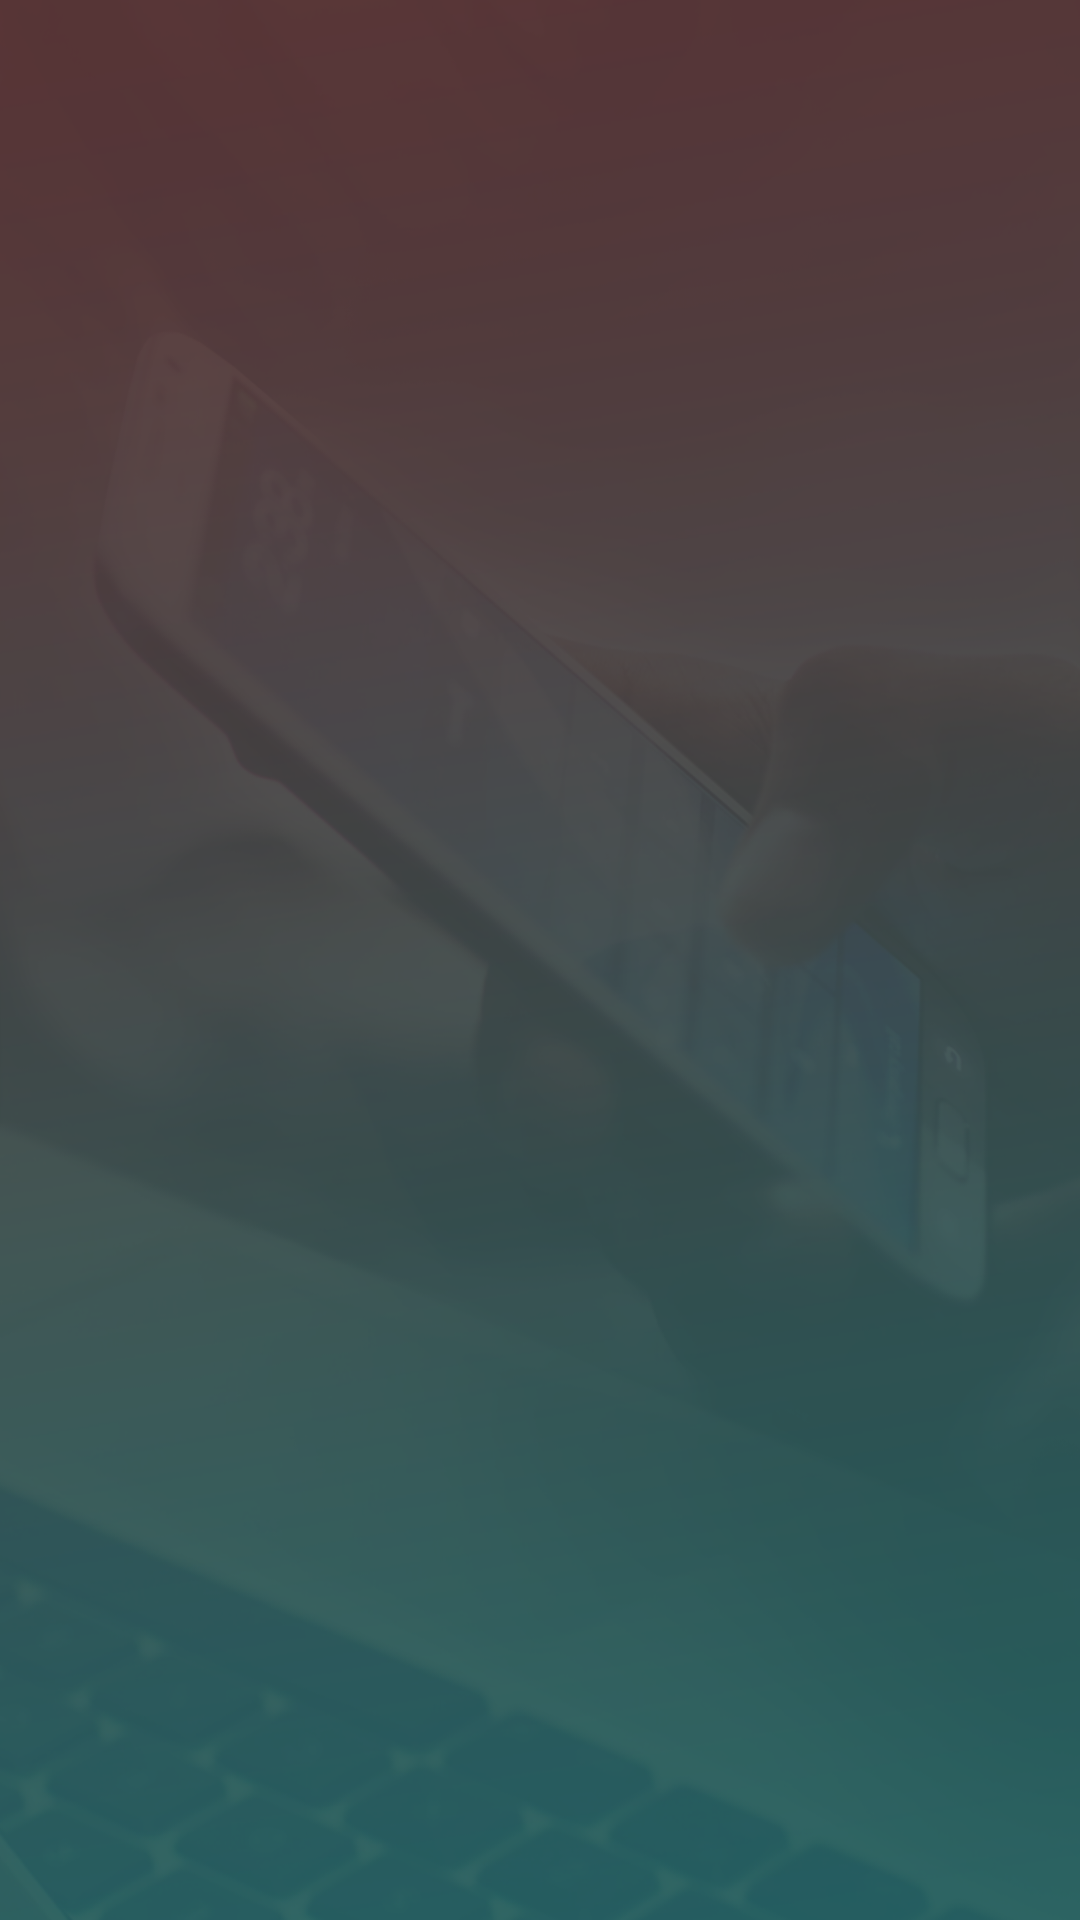

Android layout source for this screen:
<!-- AndroidManifest.xml: application theme AppTheme -->
<!-- res/layout/main_activity.xml -->
<?xml version="1.0" encoding="utf-8"?>
<androidx.constraintlayout.widget.ConstraintLayout xmlns:android="http://schemas.android.com/apk/res/android"
    xmlns:app="http://schemas.android.com/apk/res-auto"
    xmlns:tools="http://schemas.android.com/tools"
    android:layout_width="match_parent"
    android:layout_height="match_parent"
    android:background="@drawable/background"
    android:orientation="vertical"
    tools:context=".mainview.MainActivity">

    <LinearLayout
        android:id="@+id/linearLayout"
        android:layout_width="match_parent"
        android:layout_height="match_parent">

        <androidx.recyclerview.widget.RecyclerView
            android:id="@+id/recyclerViewMain"
            android:layout_width="match_parent"
            android:layout_height="wrap_content"
            tools:listitem="@layout/rv_item" />
    </LinearLayout>

    <ProgressBar
        android:id="@+id/mainProgressBar"
        android:layout_width="wrap_content"
        android:layout_height="wrap_content"
        android:visibility="gone"
        app:layout_constraintBottom_toBottomOf="parent"
        app:layout_constraintEnd_toEndOf="parent"
        app:layout_constraintStart_toStartOf="parent"
        app:layout_constraintTop_toTopOf="parent" />

    <TextView
        android:id="@+id/textViewProgress"
        android:layout_width="wrap_content"
        android:layout_height="wrap_content"
        android:text="@string/main_textView_please_wait"
        android:textColor="#ffffff"
        android:visibility="gone"
        app:layout_constraintEnd_toEndOf="@+id/mainProgressBar"
        app:layout_constraintStart_toStartOf="@+id/mainProgressBar"
        app:layout_constraintTop_toBottomOf="@+id/mainProgressBar" />

</androidx.constraintlayout.widget.ConstraintLayout>
<!-- res/layout/rv_item.xml (included above) -->
<?xml version="1.0" encoding="utf-8"?>
<androidx.cardview.widget.CardView xmlns:android="http://schemas.android.com/apk/res/android"
    xmlns:cardView="http://schemas.android.com/apk/res-auto"
    xmlns:tools="http://schemas.android.com/tools"
    android:id="@+id/listCard"
    android:layout_width="match_parent"
    android:layout_height="wrap_content"
    android:layout_marginStart="4dp"
    android:background="@drawable/background"
    android:layout_marginEnd="4dp"
    cardView:cardCornerRadius="8dp"
    cardView:cardElevation="4dp"
    cardView:cardUseCompatPadding="true"
    tools:ignore="MissingDefaultResource">

    <LinearLayout
        android:id="@+id/linearInCardView"
        android:layout_width="match_parent"
        android:layout_height="wrap_content"
        android:orientation="horizontal">

        <LinearLayout
            android:layout_width="wrap_content"
            android:layout_height="wrap_content"
            android:background="#C6BEBE">
        <ImageView
            android:id="@+id/appIconItem"
            android:layout_width="100dp"
            android:layout_height="100dp"
            android:layout_marginStart="8dp"
            android:layout_marginEnd="8dp"
            android:src="@drawable/logo" />
        </LinearLayout>

        <LinearLayout
            android:layout_width="wrap_content"
            android:layout_height="match_parent"
            android:layout_marginStart="10dp"
            android:orientation="vertical">

            <TextView
                android:id="@+id/textViewAppName"
                android:layout_width="wrap_content"
                android:layout_height="wrap_content"
                android:layout_marginTop="10dp"
                android:textSize="20sp"
                tools:text="Online Store" />

            <LinearLayout
                android:layout_width="wrap_content"
                android:layout_height="wrap_content"
                android:layout_marginTop="10dp"
                android:orientation="horizontal">

                <ImageView
                    android:layout_width="20dp"
                    android:layout_height="20dp"
                    android:src="@drawable/oplacheno" />

                <TextView
                    android:id="@+id/paymentTextView"
                    android:layout_width="wrap_content"
                    android:layout_height="wrap_content"
                    android:layout_marginStart="8dp"
                    tools:text="Not paid" />
            </LinearLayout>

            <LinearLayout
                android:layout_width="wrap_content"
                android:layout_height="wrap_content"
                android:layout_marginTop="10dp"
                android:orientation="horizontal">

                <ImageView
                    android:layout_width="20dp"
                    android:layout_height="20dp"
                    android:src="@drawable/nezakoncheno" />

                <TextView
                    android:id="@+id/redTextView"
                    android:layout_width="wrap_content"
                    android:layout_height="wrap_content"
                    android:layout_marginStart="8dp"
                    tools:text="Incomplete" />

            </LinearLayout>
        </LinearLayout>
    </LinearLayout>
</androidx.cardview.widget.CardView>
<!-- resources referenced by this layout -->
<resources>
  <!-- drawable background: png bitmap (drawable, 466164 bytes) -->
  <!-- drawable logo: png bitmap (drawable, 40343 bytes) -->
  <!-- drawable nezakoncheno: png bitmap (drawable, 15527 bytes) -->
  <!-- drawable oplacheno: png bitmap (drawable, 15044 bytes) -->
  <string name="main_textView_please_wait">Please, wait</string>
  <style name="AppTheme" parent="Theme.AppCompat.Light.DarkActionBar">
      
      <item name="colorPrimary">@color/colorPrimary</item>
      <item name="colorPrimaryDark">@color/colorPrimaryDark</item>
      <item name="colorAccent">@color/colorAccent</item>
    </style>
  <!-- not gathered from this repository: default colours our renderer supplied (Android Studio template values) -->
  <color name="colorPrimary">#FF6200EE</color>
  <color name="colorPrimaryDark">#FF3700B3</color>
  <color name="colorAccent">#FF03DAC5</color>
</resources>
